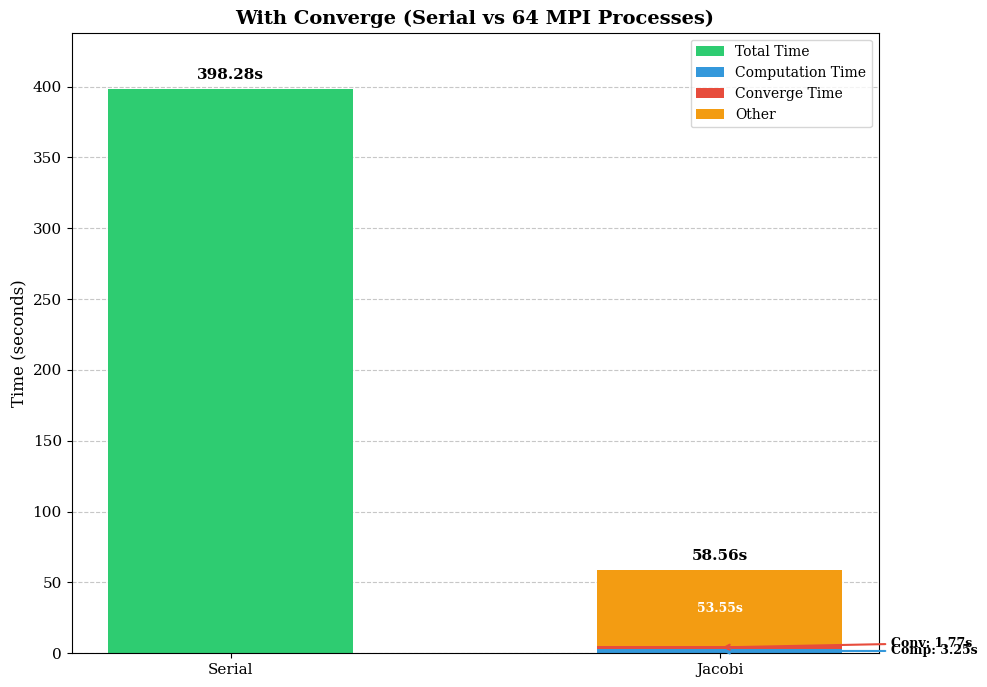

This figure's Python source: (Note: this script raises an exception after producing the figure.)
#!/usr/bin/env python3
"""
Σύγκριση χρόνων εκτέλεσης Serial vs MPI Jacobi (512x512, 64 MPI processes)
"""

import matplotlib.pyplot as plt
import numpy as np
import os

# LaTeX-like font
plt.rcParams.update({
    'font.family': 'serif',
    'font.serif': ['Computer Modern Roman', 'DejaVu Serif'],
    'mathtext.fontset': 'cm',
    'axes.labelsize': 12,
    'font.size': 11,
    'legend.fontsize': 10,
    'xtick.labelsize': 11,
    'ytick.labelsize': 11,
})

# Δεδομένα από τα αρχεία αποτελεσμάτων
# Serial: Jacobi X 512 Y 512 Iter 236000 Time 398.283326
serial_total_time = 398.283326

# MPI (8x8 = 64 processes): 
# ComputationTime 3.245958 TotalTime 58.559781
# Total converge time 1.768302
mpi_computation_time = 3.245958
mpi_converge_time = 1.768302
mpi_total_time = 58.559781

# Υπολογισμός του υπόλοιπου χρόνου (communication/overhead)
mpi_other_time = mpi_total_time - mpi_computation_time - mpi_converge_time

# Δημιουργία του plot
fig, ax = plt.subplots(figsize=(10, 7))

# Θέσεις των bars
x = np.array([0, 1])
width = 0.5

# Serial bar (μόνο total time)
serial_bar = ax.bar(x[0], serial_total_time, width, label='Total Time', color='#2ecc71')

# MPI stacked bar
# Από κάτω προς τα πάνω: Computation -> Converge -> Other (για το total)
mpi_computation = ax.bar(x[1], mpi_computation_time, width, 
                          label='Computation Time', color='#3498db')
mpi_converge = ax.bar(x[1], mpi_converge_time, width, 
                       bottom=mpi_computation_time,
                       label='Converge Time', color='#e74c3c')
mpi_other = ax.bar(x[1], mpi_other_time, width, 
                    bottom=mpi_computation_time + mpi_converge_time,
                    label='Other', color='#f39c12')

# Προσθήκη τιμών πάνω από τα bars
ax.text(x[0], serial_total_time + 5, f'{serial_total_time:.2f}s', 
        ha='center', va='bottom', fontsize=11, fontweight='bold')
ax.text(x[1], mpi_total_time + 5, f'{mpi_total_time:.2f}s', 
        ha='center', va='bottom', fontsize=11, fontweight='bold')

# Προσθήκη τιμών μέσα στα stacked segments του MPI
# Computation και Converge είναι μικρά, βάζουμε labels στο πλάι με βέλη
ax.annotate(f'Comp: {mpi_computation_time:.2f}s', 
            xy=(x[1], mpi_computation_time/2), 
            xytext=(x[1] + 0.35, mpi_computation_time/2),
            fontsize=9, fontweight='bold',
            arrowprops=dict(arrowstyle='->', color='#3498db', lw=1.5),
            va='center')
ax.annotate(f'Conv: {mpi_converge_time:.2f}s', 
            xy=(x[1], mpi_computation_time + mpi_converge_time/2), 
            xytext=(x[1] + 0.35, mpi_computation_time + mpi_converge_time/2 + 3),
            fontsize=9, fontweight='bold',
            arrowprops=dict(arrowstyle='->', color='#e74c3c', lw=1.5),
            va='center')
ax.text(x[1], mpi_computation_time + mpi_converge_time + mpi_other_time/2, 
        f'{mpi_other_time:.2f}s', 
        ha='center', va='center', fontsize=9, color='white', fontweight='bold')

# Ρυθμίσεις αξόνων
ax.set_ylabel('Time (seconds)', fontsize=12)
ax.set_title('With Converge (Serial vs 64 MPI Processes)', 
             fontsize=14, fontweight='bold')
ax.set_xticks(x)
ax.set_xticklabels(['Serial', 'Jacobi'], fontsize=11)

# Υπόμνημα
ax.legend(loc='upper right', fontsize=10)

# Προσθήκη grid για καλύτερη αναγνωσιμότητα
ax.yaxis.grid(True, linestyle='--', alpha=0.7)
ax.set_axisbelow(True)

# Ρύθμιση ορίων y-axis
ax.set_ylim(0, serial_total_time * 1.1)

plt.tight_layout()

# Αποθήκευση του plot
output_dir = os.path.join(os.path.dirname(__file__), 'plots')
os.makedirs(output_dir, exist_ok=True)
output_path = os.path.join(output_dir, 'converge.png')
plt.savefig(output_path, dpi=150, bbox_inches='tight')
print(f"Plot saved to: {output_path}")
